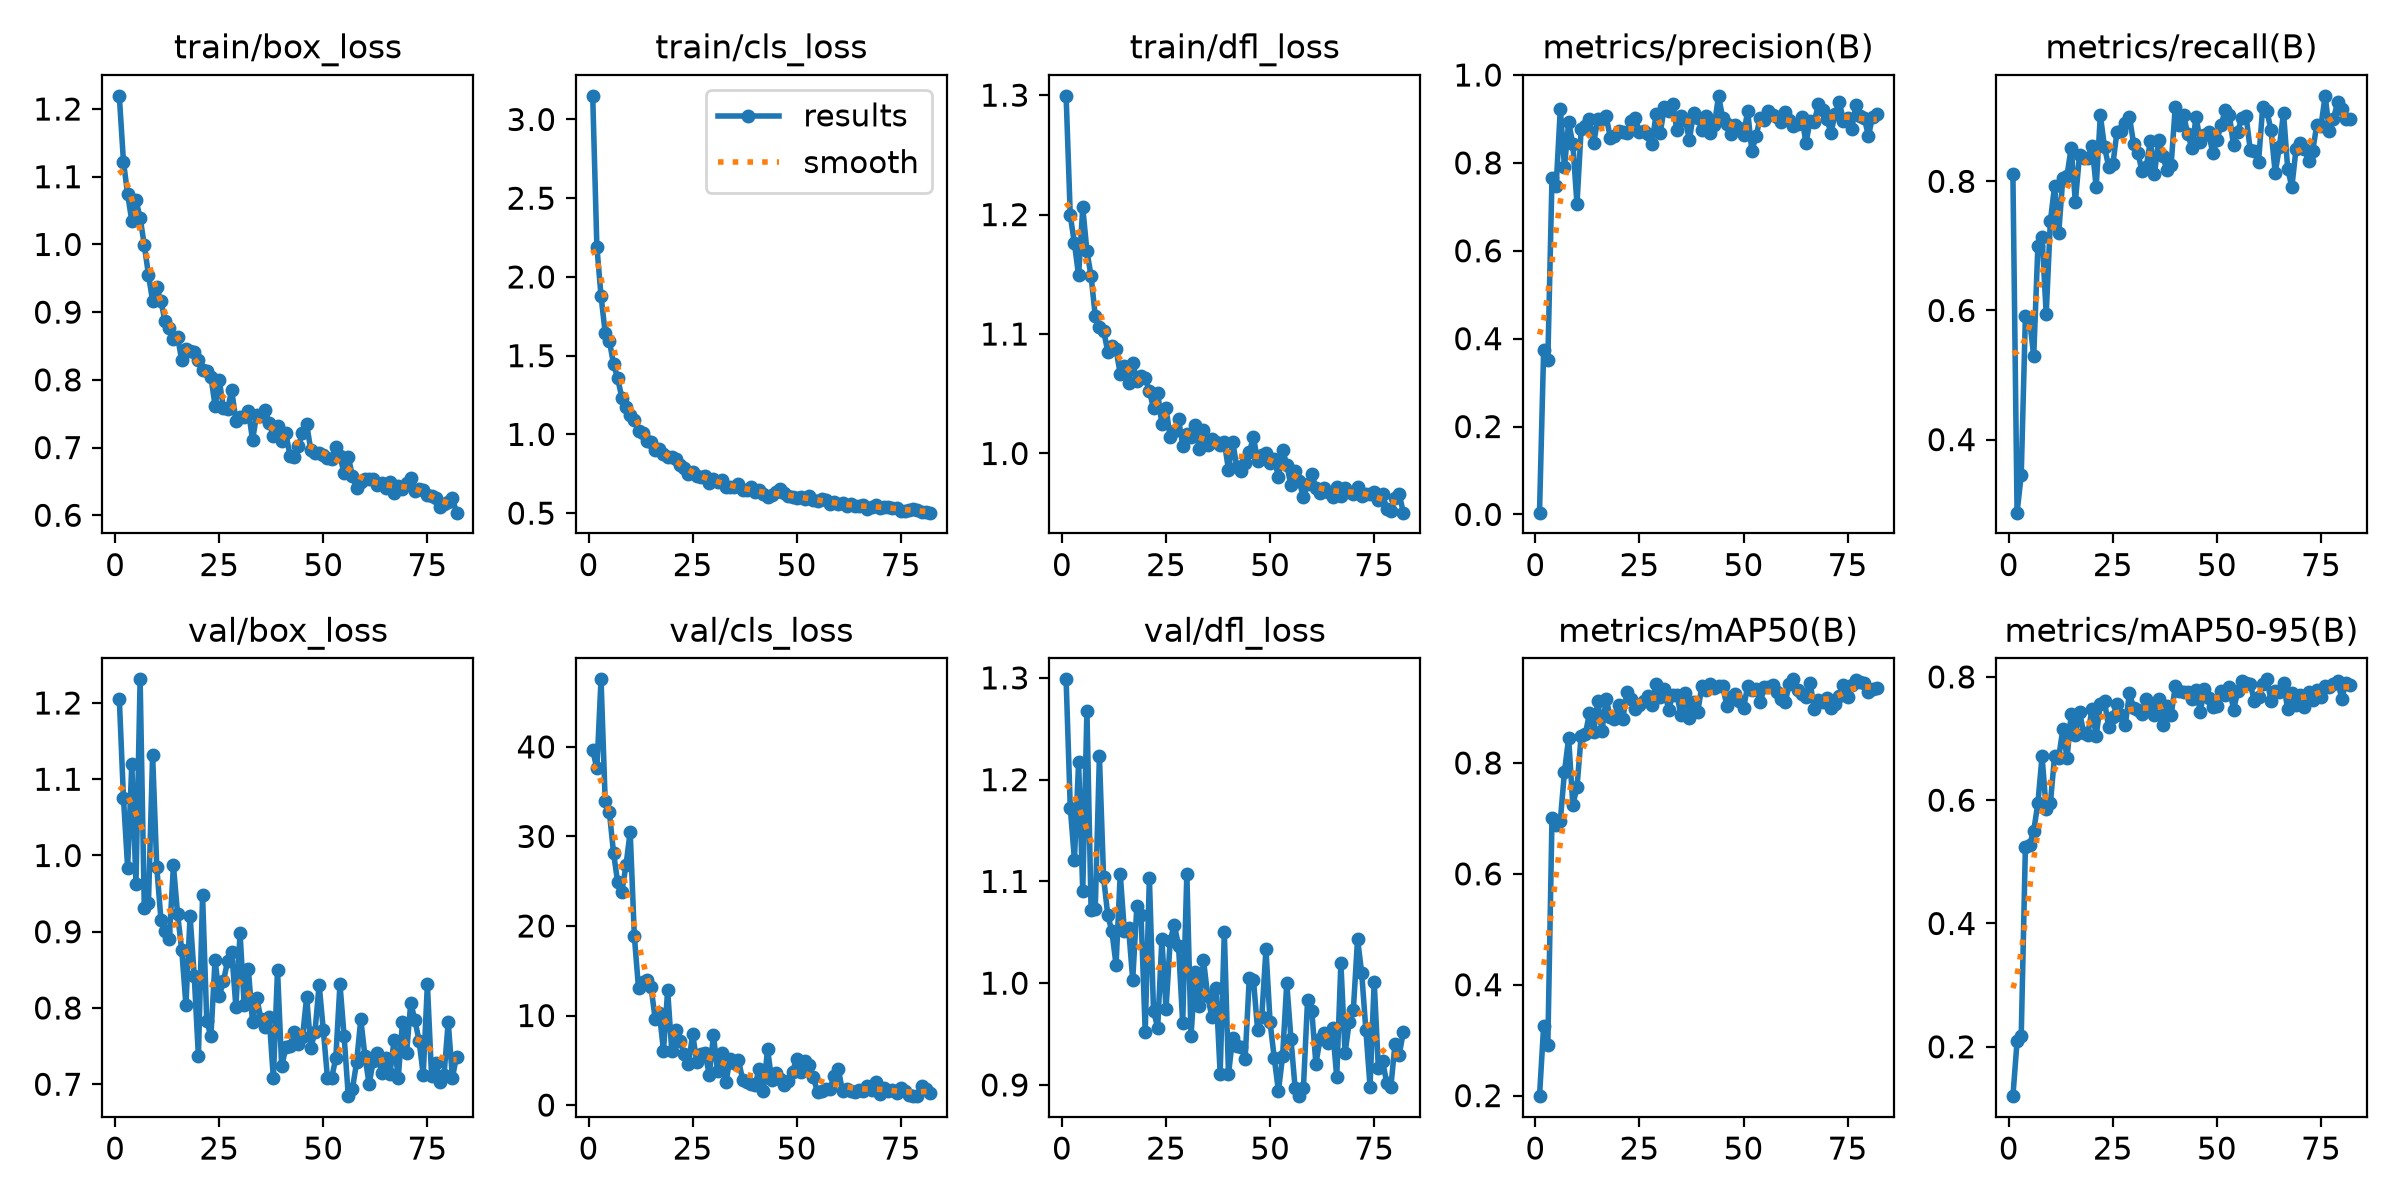

Values plotted in this chart, from the file beside it:
epoch, time, train/box_loss, train/cls_loss, train/dfl_loss, metrics/precision(B), metrics/recall(B), metrics/mAP50(B), metrics/mAP50-95(B), val/box_loss, val/cls_loss, val/dfl_loss, lr/pg0, lr/pg1, lr/pg2
1, 6.528, 1.22, 3.15, 1.299, 0.00402, 0.811, 0.199, 0.1199, 1.206, 39.6, 1.299, 0.000325, 0.000325, 0.000325
2, 11.47, 1.122, 2.192, 1.199, 0.3751, 0.2869, 0.3261, 0.2087, 1.075, 37.6, 1.173, 0.0006551, 0.0006551, 0.0006551
3, 16.43, 1.074, 1.88, 1.176, 0.3513, 0.3456, 0.2918, 0.2182, 0.9842, 47.54, 1.121, 0.0009818, 0.0009818, 0.0009818
4, 21.28, 1.035, 1.644, 1.149, 0.7654, 0.5911, 0.7007, 0.5244, 1.12, 33.9, 1.217, 0.0009851, 0.0009851, 0.0009851
5, 26.31, 1.066, 1.594, 1.206, 0.7474, 0.5861, 0.688, 0.5276, 0.9628, 32.73, 1.09, 0.0009802, 0.0009802, 0.0009802
6, 31.35, 1.039, 1.447, 1.169, 0.9233, 0.5292, 0.6959, 0.5504, 1.231, 28.17, 1.268, 0.0009752, 0.0009752, 0.0009752
7, 36.37, 0.9992, 1.356, 1.149, 0.7904, 0.7, 0.7843, 0.595, 0.9316, 24.87, 1.072, 0.0009703, 0.0009703, 0.0009703
8, 41.36, 0.9552, 1.233, 1.115, 0.8925, 0.7143, 0.8454, 0.6713, 0.9376, 23.81, 1.073, 0.0009654, 0.0009654, 0.0009654
9, 46.41, 0.9164, 1.174, 1.106, 0.8435, 0.5944, 0.7245, 0.5849, 1.132, 26.79, 1.223, 0.0009604, 0.0009604, 0.0009604
10, 51.45, 0.9365, 1.124, 1.103, 0.7062, 0.7386, 0.756, 0.5947, 0.9846, 30.53, 1.104, 0.0009555, 0.0009555, 0.0009555
11, 56.57, 0.9163, 1.093, 1.085, 0.8766, 0.792, 0.8489, 0.6714, 0.916, 18.88, 1.067, 0.0009505, 0.0009505, 0.0009505
12, 61.47, 0.8863, 1.019, 1.09, 0.8846, 0.7199, 0.8519, 0.6692, 0.9013, 13.04, 1.051, 0.0009455, 0.0009455, 0.0009455
13, 66.55, 0.8765, 1.009, 1.087, 0.9008, 0.8059, 0.8893, 0.7155, 0.8899, 13.69, 1.018, 0.0009406, 0.0009406, 0.0009406
14, 71.61, 0.8604, 0.9594, 1.067, 0.8449, 0.8089, 0.855, 0.668, 0.9869, 13.94, 1.107, 0.0009357, 0.0009357, 0.0009357
15, 76.74, 0.8636, 0.9489, 1.073, 0.899, 0.8521, 0.9116, 0.7404, 0.9229, 13.22, 1.051, 0.0009307, 0.0009307, 0.0009307
16, 81.72, 0.8286, 0.9002, 1.059, 0.9005, 0.7681, 0.8573, 0.7063, 0.8758, 9.653, 1.055, 0.0009258, 0.0009258, 0.0009258
17, 86.77, 0.8454, 0.9061, 1.075, 0.9069, 0.8409, 0.9153, 0.7428, 0.8042, 10.31, 1.003, 0.0009208, 0.0009208, 0.0009208
18, 91.79, 0.8427, 0.8785, 1.061, 0.8572, 0.8357, 0.8832, 0.7097, 0.9206, 6.081, 1.076, 0.0009158, 0.0009158, 0.0009158
19, 96.81, 0.8417, 0.8577, 1.065, 0.861, 0.8355, 0.8786, 0.7064, 0.8418, 12.82, 1.067, 0.0009109, 0.0009109, 0.0009109
20, 101.9, 0.8294, 0.8572, 1.064, 0.8735, 0.8551, 0.9043, 0.748, 0.7365, 5.985, 0.9519, 0.0009059, 0.0009059, 0.0009059
21, 107, 0.8144, 0.8465, 1.052, 0.8698, 0.7911, 0.8794, 0.7037, 0.948, 8.342, 1.104, 0.000901, 0.000901, 0.000901
22, 112.1, 0.8128, 0.8043, 1.038, 0.8685, 0.9022, 0.9276, 0.7567, 0.7833, 7.203, 0.9723, 0.0008961, 0.0008961, 0.0008961
23, 117.1, 0.8046, 0.784, 1.05, 0.895, 0.8532, 0.9153, 0.7602, 0.7627, 5.724, 0.9564, 0.0008911, 0.0008911, 0.0008911
24, 122.2, 0.7619, 0.7473, 1.025, 0.9023, 0.8227, 0.8978, 0.7182, 0.8632, 4.534, 1.043, 0.0008862, 0.0008862, 0.0008862
25, 127.3, 0.8, 0.7588, 1.038, 0.87, 0.8262, 0.904, 0.7354, 0.8157, 7.929, 0.9747, 0.0008812, 0.0008812, 0.0008812
26, 132.2, 0.7586, 0.7349, 1.014, 0.873, 0.8767, 0.912, 0.7567, 0.8349, 4.847, 1.042, 0.0008762, 0.0008762, 0.0008762
27, 137.3, 0.7567, 0.732, 1.019, 0.8659, 0.8784, 0.921, 0.7387, 0.8612, 5.704, 1.057, 0.0008713, 0.0008713, 0.0008713
28, 142.4, 0.7845, 0.7369, 1.029, 0.8435, 0.891, 0.9049, 0.7226, 0.874, 5.778, 1.037, 0.0008663, 0.0008663, 0.0008663
29, 147.3, 0.7399, 0.6921, 1.007, 0.9104, 0.8993, 0.9428, 0.7737, 0.8014, 3.356, 0.961, 0.0008614, 0.0008614, 0.0008614
30, 152.3, 0.7453, 0.7137, 1.016, 0.8677, 0.8584, 0.9182, 0.7493, 0.8979, 7.789, 1.108, 0.0008565, 0.0008565, 0.0008565
31, 157.3, 0.7453, 0.6997, 1.014, 0.9281, 0.844, 0.9332, 0.747, 0.8037, 3.761, 0.9478, 0.0008515, 0.0008515, 0.0008515
32, 162.4, 0.7543, 0.7107, 1.024, 0.9192, 0.8167, 0.8957, 0.7399, 0.8506, 5.866, 1.011, 0.0008465, 0.0008465, 0.0008465
33, 167.5, 0.7114, 0.663, 1.004, 0.9331, 0.8216, 0.9225, 0.7636, 0.7814, 2.588, 0.9778, 0.0008416, 0.0008416, 0.0008416
34, 172.6, 0.7483, 0.668, 1.019, 0.8745, 0.8619, 0.9223, 0.754, 0.8133, 5.174, 1.023, 0.0008366, 0.0008366, 0.0008366
35, 177.6, 0.7464, 0.6633, 1.007, 0.907, 0.8114, 0.8859, 0.7384, 0.7859, 4.728, 0.9874, 0.0008317, 0.0008317, 0.0008317
36, 182.6, 0.7549, 0.6868, 1.013, 0.8982, 0.8642, 0.9266, 0.7639, 0.7749, 5.05, 0.9669, 0.0008268, 0.0008268, 0.0008268
37, 187.6, 0.7369, 0.6485, 1.01, 0.8523, 0.8392, 0.8811, 0.7223, 0.7875, 2.854, 0.9949, 0.0008218, 0.0008218, 0.0008218
38, 192.6, 0.7172, 0.6461, 1.007, 0.914, 0.8169, 0.9104, 0.7522, 0.7077, 2.579, 0.911, 0.0008169, 0.0008169, 0.0008169
39, 197.6, 0.7315, 0.6649, 1.009, 0.9032, 0.8246, 0.8923, 0.7386, 0.8498, 2.317, 1.051, 0.0008119, 0.0008119, 0.0008119
40, 202.7, 0.7096, 0.6326, 0.9865, 0.8746, 0.9158, 0.9385, 0.7846, 0.7234, 2.283, 0.9107, 0.0008069, 0.0008069, 0.0008069
41, 207.8, 0.7214, 0.6491, 1.01, 0.906, 0.8873, 0.9324, 0.7769, 0.7483, 4.068, 0.9459, 0.000802, 0.000802, 0.000802
42, 212.7, 0.6879, 0.6229, 0.989, 0.869, 0.902, 0.9433, 0.7754, 0.7507, 1.609, 0.9379, 0.000797, 0.000797, 0.000797
43, 217.8, 0.6859, 0.6016, 0.9853, 0.8851, 0.8732, 0.9357, 0.7762, 0.7688, 6.232, 0.9373, 0.0007921, 0.0007921, 0.0007921
44, 222.8, 0.7027, 0.6157, 0.9924, 0.9526, 0.8511, 0.9389, 0.7649, 0.7522, 2.794, 0.9258, 0.0007872, 0.0007872, 0.0007872
45, 227.8, 0.7209, 0.6326, 1.001, 0.9022, 0.9004, 0.9393, 0.7795, 0.7614, 3.588, 1.005, 0.0007822, 0.0007822, 0.0007822
46, 232.9, 0.7343, 0.6532, 1.014, 0.8887, 0.8606, 0.9025, 0.7433, 0.8146, 2.89, 1.003, 0.0007772, 0.0007772, 0.0007772
47, 237.9, 0.6962, 0.6253, 0.994, 0.8665, 0.8723, 0.9185, 0.7811, 0.7473, 2.276, 0.9537, 0.0007723, 0.0007723, 0.0007723
48, 243, 0.6918, 0.6064, 0.9987, 0.8861, 0.8766, 0.9244, 0.7655, 0.7688, 2.666, 0.967, 0.0007673, 0.0007673, 0.0007673
49, 248.1, 0.6914, 0.6056, 1.001, 0.8783, 0.8432, 0.9117, 0.751, 0.8308, 3.744, 1.033, 0.0007624, 0.0007624, 0.0007624
50, 253.1, 0.6895, 0.5947, 0.992, 0.8637, 0.8636, 0.8991, 0.752, 0.7708, 5.196, 0.9614, 0.0007575, 0.0007575, 0.0007575
51, 258.3, 0.684, 0.6001, 0.9953, 0.9179, 0.8876, 0.9386, 0.777, 0.7082, 3.728, 0.9262, 0.0007525, 0.0007525, 0.0007525
52, 263.4, 0.6827, 0.5891, 0.9806, 0.8269, 0.9097, 0.9312, 0.7702, 0.7081, 4.933, 0.894, 0.0007476, 0.0007476, 0.0007476
53, 268.5, 0.7013, 0.6118, 1.003, 0.8611, 0.9022, 0.9339, 0.7829, 0.7344, 4.478, 0.9283, 0.0007426, 0.0007426, 0.0007426
54, 273.5, 0.6869, 0.5806, 0.9908, 0.9021, 0.8556, 0.9093, 0.7468, 0.8314, 3.086, 1, 0.0007376, 0.0007376, 0.0007376
55, 278.4, 0.6618, 0.5793, 0.9734, 0.8982, 0.8771, 0.9364, 0.7765, 0.7627, 1.453, 0.9456, 0.0007327, 0.0007327, 0.0007327
56, 283.4, 0.6862, 0.5905, 0.9857, 0.9171, 0.8988, 0.9377, 0.7928, 0.6844, 1.619, 0.897, 0.0007277, 0.0007277, 0.0007277
57, 288.4, 0.6576, 0.5816, 0.9765, 0.9093, 0.9015, 0.9401, 0.7897, 0.6942, 1.835, 0.889, 0.0007228, 0.0007228, 0.0007228
58, 293.4, 0.6397, 0.556, 0.9634, 0.9044, 0.8487, 0.9277, 0.7884, 0.7288, 1.839, 0.8973, 0.0007179, 0.0007179, 0.0007179
59, 296.9, 0.6484, 0.5678, 0.9748, 0.8938, 0.8465, 0.9154, 0.7612, 0.7852, 3.254, 0.9837, 0.0007129, 0.0007129, 0.0007129
60, 300.3, 0.6539, 0.5582, 0.9828, 0.9159, 0.8305, 0.9097, 0.7667, 0.7369, 3.979, 0.973, 0.000708, 0.000708, 0.000708
... 22 more rows
